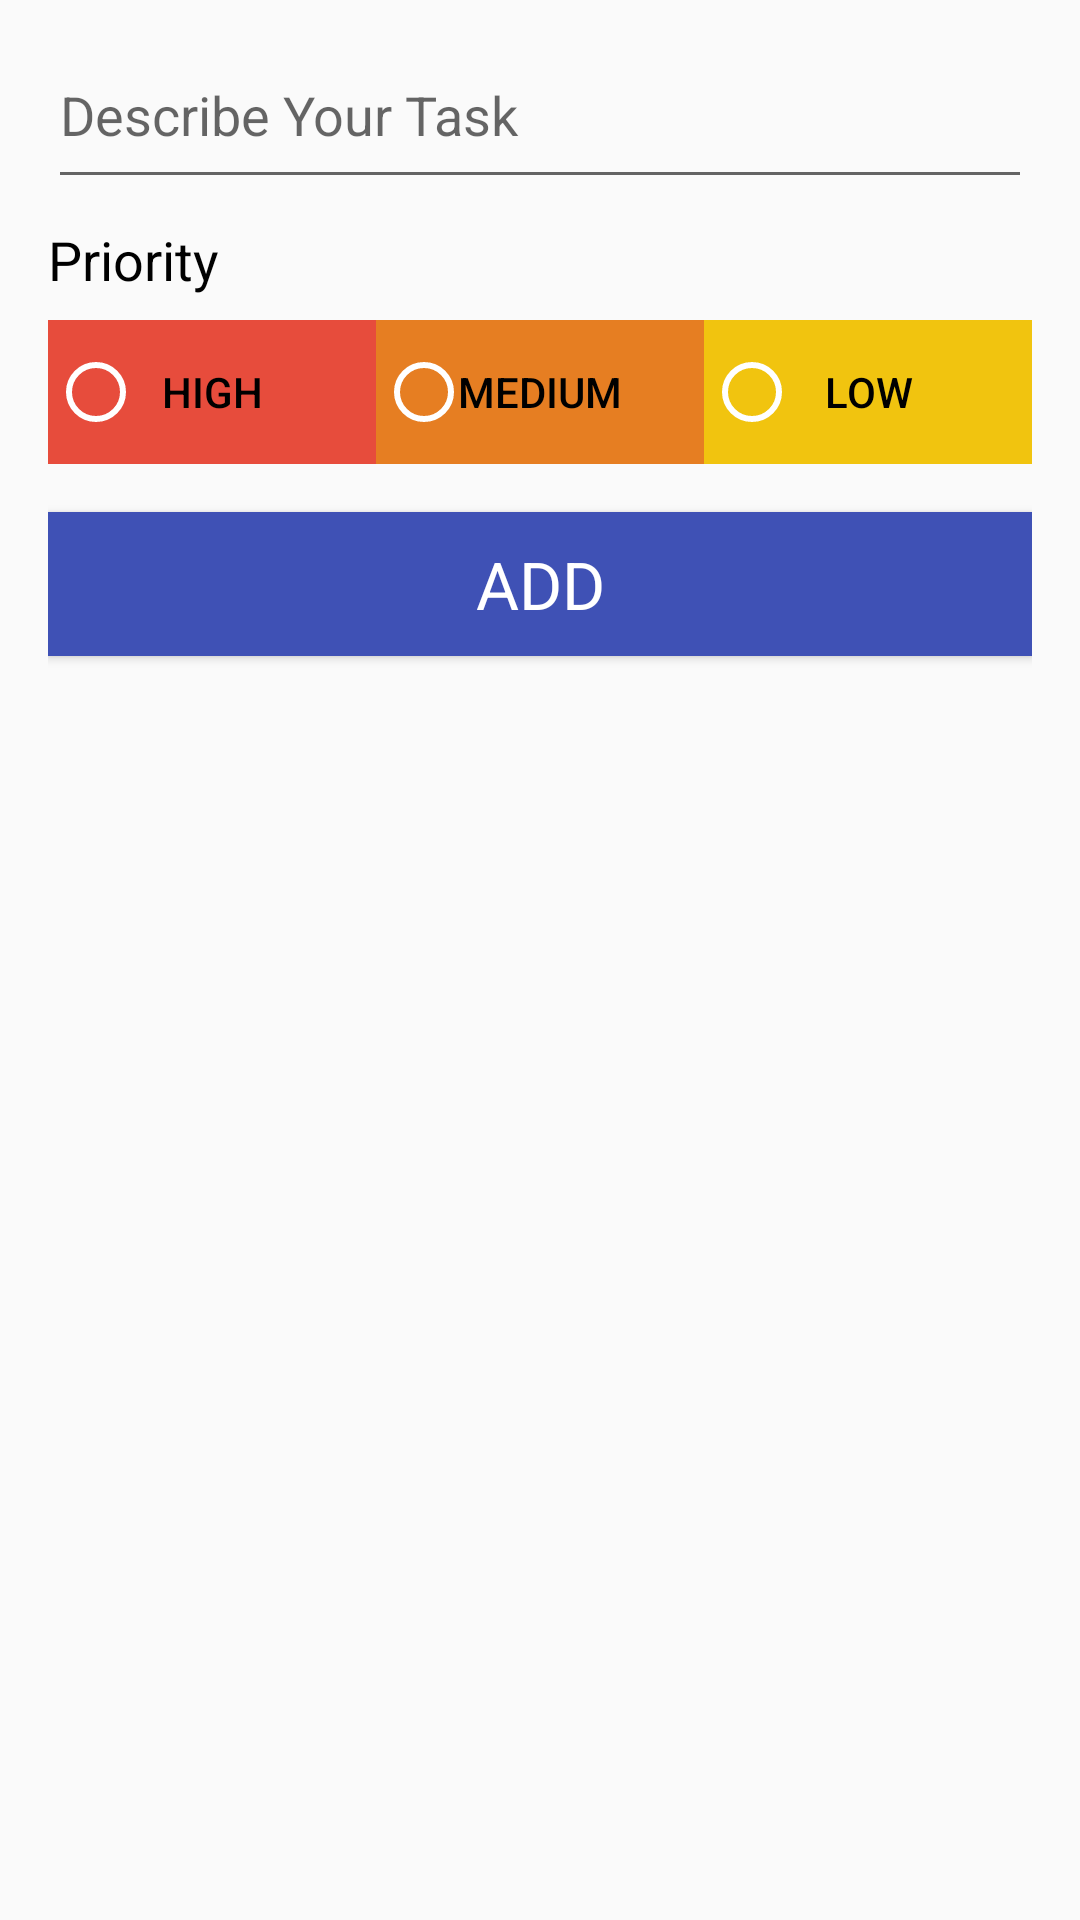

Reconstruct the res/layout file that produces this screen, plus the resources it refers to.
<!-- AndroidManifest.xml: application theme AppTheme -->
<!-- res/layout/activity_add_task.xml -->
<?xml version="1.0" encoding="utf-8"?>
<LinearLayout xmlns:android="http://schemas.android.com/apk/res/android"
              xmlns:app="http://schemas.android.com/apk/res-auto"
              xmlns:tools="http://schemas.android.com/tools"
    android:layout_width="match_parent"
    android:layout_height="match_parent"
    android:orientation="vertical"
    android:padding="16dp">

    <EditText
        android:id="@+id/etDesc"
        android:layout_width="match_parent"
        android:layout_height="wrap_content"
        android:gravity="start"
        android:hint="@string/etDesc_hint"
        android:paddingBottom="16dp"/>

    <TextView
        android:layout_width="match_parent"
        android:layout_height="wrap_content"
        android:layout_gravity="start"
        android:textColor="@android:color/primary_text_light"
        style="@style/Base.TextAppearance.AppCompat.Medium"
        android:text="@string/tvPriority"
        android:layout_marginTop="8dp"
        android:layout_marginBottom="8dp"/>

    <FrameLayout
        android:layout_width="match_parent"
        android:layout_height="wrap_content"
        android:layout_marginBottom="16dp">

        <LinearLayout
            android:layout_width="match_parent"
            android:layout_height="wrap_content"
            android:orientation="horizontal"
            android:layout_gravity="center"
            android:weightSum="3">

            <Button
                android:id="@+id/buttonP1"
                android:layout_width="wrap_content"
                android:layout_height="wrap_content"
                android:layout_weight="1"
                android:background="@color/materialRed"
                android:text="@string/high_priority"
                android:textColor="@android:color/primary_text_light"
                style="?android:buttonBarButtonStyle"
                android:onClick="onPrioritySelected"/>
            <Button
                android:id="@+id/buttonP2"
                android:layout_width="wrap_content"
                android:layout_height="wrap_content"
                android:layout_weight="1"
                android:background="@color/materialOrange"
                android:text="@string/medium_priority"
                android:textColor="@android:color/primary_text_light"
                style="?android:buttonBarButtonStyle"
                android:onClick="onPrioritySelected"/>
            <Button
                android:id="@+id/buttonP3"
                android:layout_width="wrap_content"
                android:layout_height="wrap_content"
                android:layout_weight="1"
                android:background="@color/materialYellow"
                android:text="@string/low_priority"
                android:textColor="@android:color/primary_text_light"
                style="?android:buttonBarButtonStyle"
                android:onClick="onPrioritySelected"/>

        </LinearLayout>

        <RadioGroup
            android:layout_width="match_parent"
            android:layout_height="wrap_content"
            android:orientation="horizontal"
            android:layout_gravity="center"
            android:weightSum="3">

            <RadioButton
                android:id="@+id/radButton1"
                android:layout_width="wrap_content"
                android:layout_height="wrap_content"
                android:layout_weight="1"
                android:theme="@style/WhiteRadioButton"
                android:onClick="onPrioritySelected"/>
            <RadioButton
                android:id="@+id/radButton2"
                android:layout_width="wrap_content"
                android:layout_height="wrap_content"
                android:layout_weight="1"
                android:theme="@style/WhiteRadioButton"
                android:onClick="onPrioritySelected"/>
            <RadioButton
                android:id="@+id/radButton3"
                android:layout_width="wrap_content"
                android:layout_height="wrap_content"
                android:layout_weight="1"
                android:theme="@style/WhiteRadioButton"
                android:onClick="onPrioritySelected"/>

        </RadioGroup>

    </FrameLayout>

    <Button
        android:id="@+id/addButton"
        android:layout_width="match_parent"
        android:layout_height="wrap_content"
        android:layout_gravity="center"
        android:text="@string/addButton"
        style="@style/TextAppearance.AppCompat.Large"
        android:textColor="@android:color/primary_text_dark"
        android:background="@color/colorPrimary"
        android:onClick="onClickAddTask"/>

</LinearLayout>
<!-- resources referenced by this layout -->
<resources>
  <color name="colorPrimary">#3F51B5</color>
  <color name="materialOrange">#E67E22</color>
  <color name="materialRed">#E74C3C</color>
  <color name="materialYellow">#F1C40F</color>
  <string name="addButton">ADD</string>
  <string name="etDesc_hint">Describe Your Task</string>
  <string name="high_priority">HIGH</string>
  <string name="low_priority">LOW</string>
  <string name="medium_priority">MEDIUM</string>
  <string name="tvPriority">Priority</string>
  <style name="WhiteRadioButton" parent="Theme.AppCompat.Light.DarkActionBar">
          <item name="colorControlNormal">@android:color/white</item>
          <item name="colorControlActivated">@android:color/white</item>
      </style>
  <style name="AppTheme" parent="Theme.AppCompat.Light.DarkActionBar">
          
          <item name="colorPrimary">@color/colorPrimary</item>
          <item name="colorPrimaryDark">@color/colorPrimaryDark</item>
          <item name="colorAccent">@color/colorAccent</item>
      </style>
  <color name="colorPrimaryDark">#303F9F</color>
  <color name="colorAccent">#FF4081</color>
</resources>
